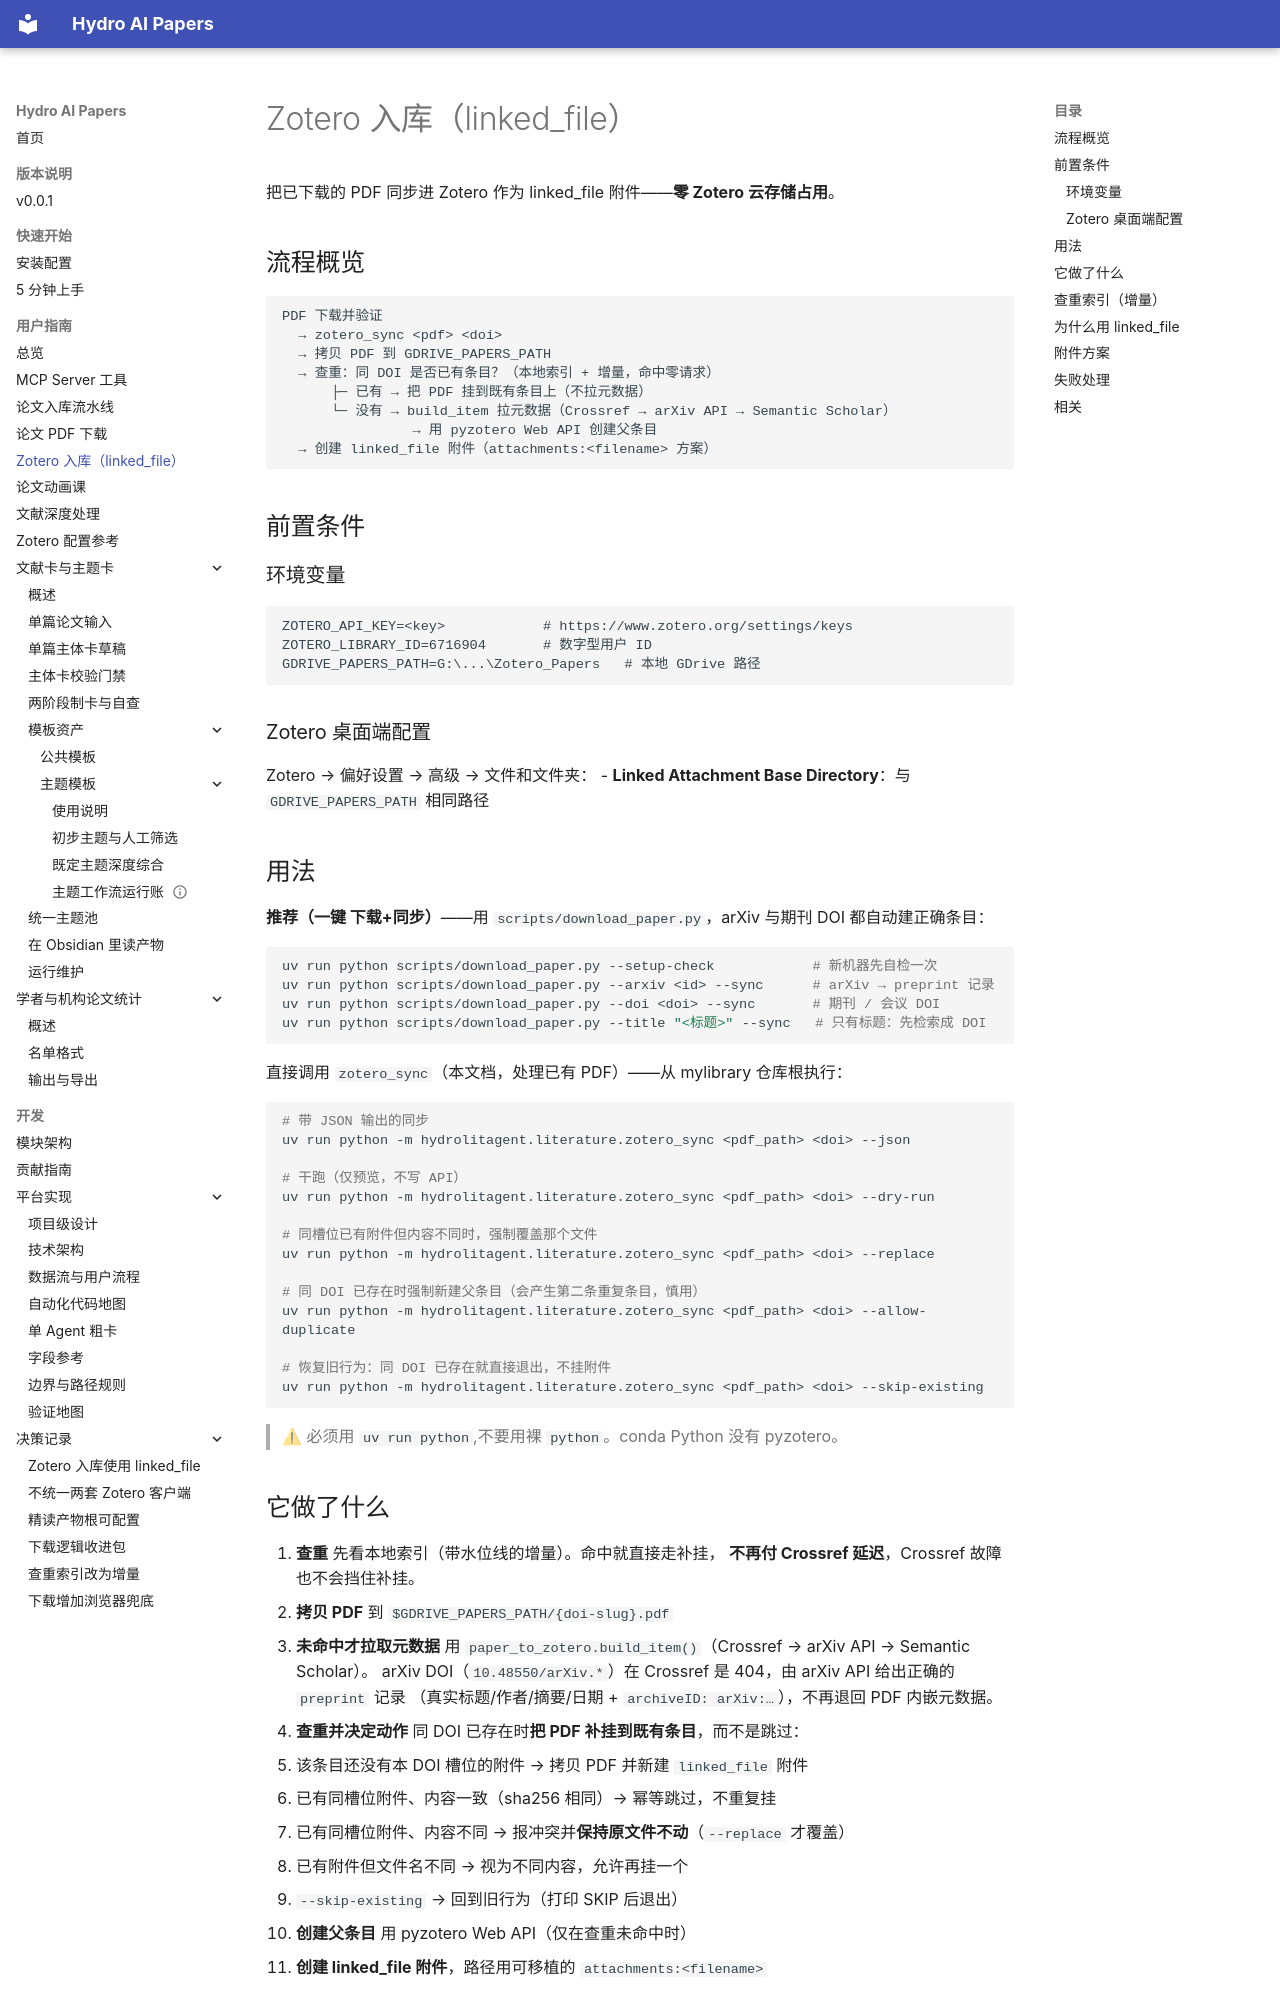

repository: iHeadWater/mylibrary · page: user-guide/zotero-sync/index.html · generator: mkdocs

# Zotero 入库（linked_file）

把已下载的 PDF 同步进 Zotero 作为 linked_file 附件——**零 Zotero 云存储占用**。

## 流程概览

```text
PDF 下载并验证
  → zotero_sync <pdf> <doi>
  → 拷贝 PDF 到 GDRIVE_PAPERS_PATH
  → 查重：同 DOI 是否已有条目？（本地索引 + 增量，命中零请求）
      ├─ 已有 → 把 PDF 挂到既有条目上（不拉元数据）
      └─ 没有 → build_item 拉元数据（Crossref → arXiv API → Semantic Scholar）
                → 用 pyzotero Web API 创建父条目
  → 创建 linked_file 附件（attachments:<filename> 方案）
```

## 前置条件

### 环境变量

```env
ZOTERO_API_KEY=<key>            # https://www.zotero.org/settings/keys
ZOTERO_LIBRARY_ID=6716904       # 数字型用户 ID
GDRIVE_PAPERS_PATH=G:\...\Zotero_Papers   # 本地 GDrive 路径
```

### Zotero 桌面端配置

Zotero → 偏好设置 → 高级 → 文件和文件夹：
- **Linked Attachment Base Directory**：与 `GDRIVE_PAPERS_PATH` 相同路径

## 用法

**推荐（一键 下载+同步）**——用 `scripts/download_paper.py`，arXiv 与期刊 DOI 都自动建正确条目：

```bash
uv run python scripts/download_paper.py --setup-check            # 新机器先自检一次
uv run python scripts/download_paper.py --arxiv <id> --sync      # arXiv → preprint 记录
uv run python scripts/download_paper.py --doi <doi> --sync       # 期刊 / 会议 DOI
uv run python scripts/download_paper.py --title "<标题>" --sync   # 只有标题：先检索成 DOI
```

直接调用 `zotero_sync`（本文档，处理已有 PDF）——从 mylibrary 仓库根执行：

```bash
# 带 JSON 输出的同步
uv run python -m hydrolitagent.literature.zotero_sync <pdf_path> <doi> --json

# 干跑（仅预览，不写 API）
uv run python -m hydrolitagent.literature.zotero_sync <pdf_path> <doi> --dry-run

# 同槽位已有附件但内容不同时，强制覆盖那个文件
uv run python -m hydrolitagent.literature.zotero_sync <pdf_path> <doi> --replace

# 同 DOI 已存在时强制新建父条目（会产生第二条重复条目，慎用）
uv run python -m hydrolitagent.literature.zotero_sync <pdf_path> <doi> --allow-duplicate

# 恢复旧行为：同 DOI 已存在就直接退出，不挂附件
uv run python -m hydrolitagent.literature.zotero_sync <pdf_path> <doi> --skip-existing
```

> ⚠ 必须用 `uv run python`,不要用裸 `python`。conda Python 没有 pyzotero。
